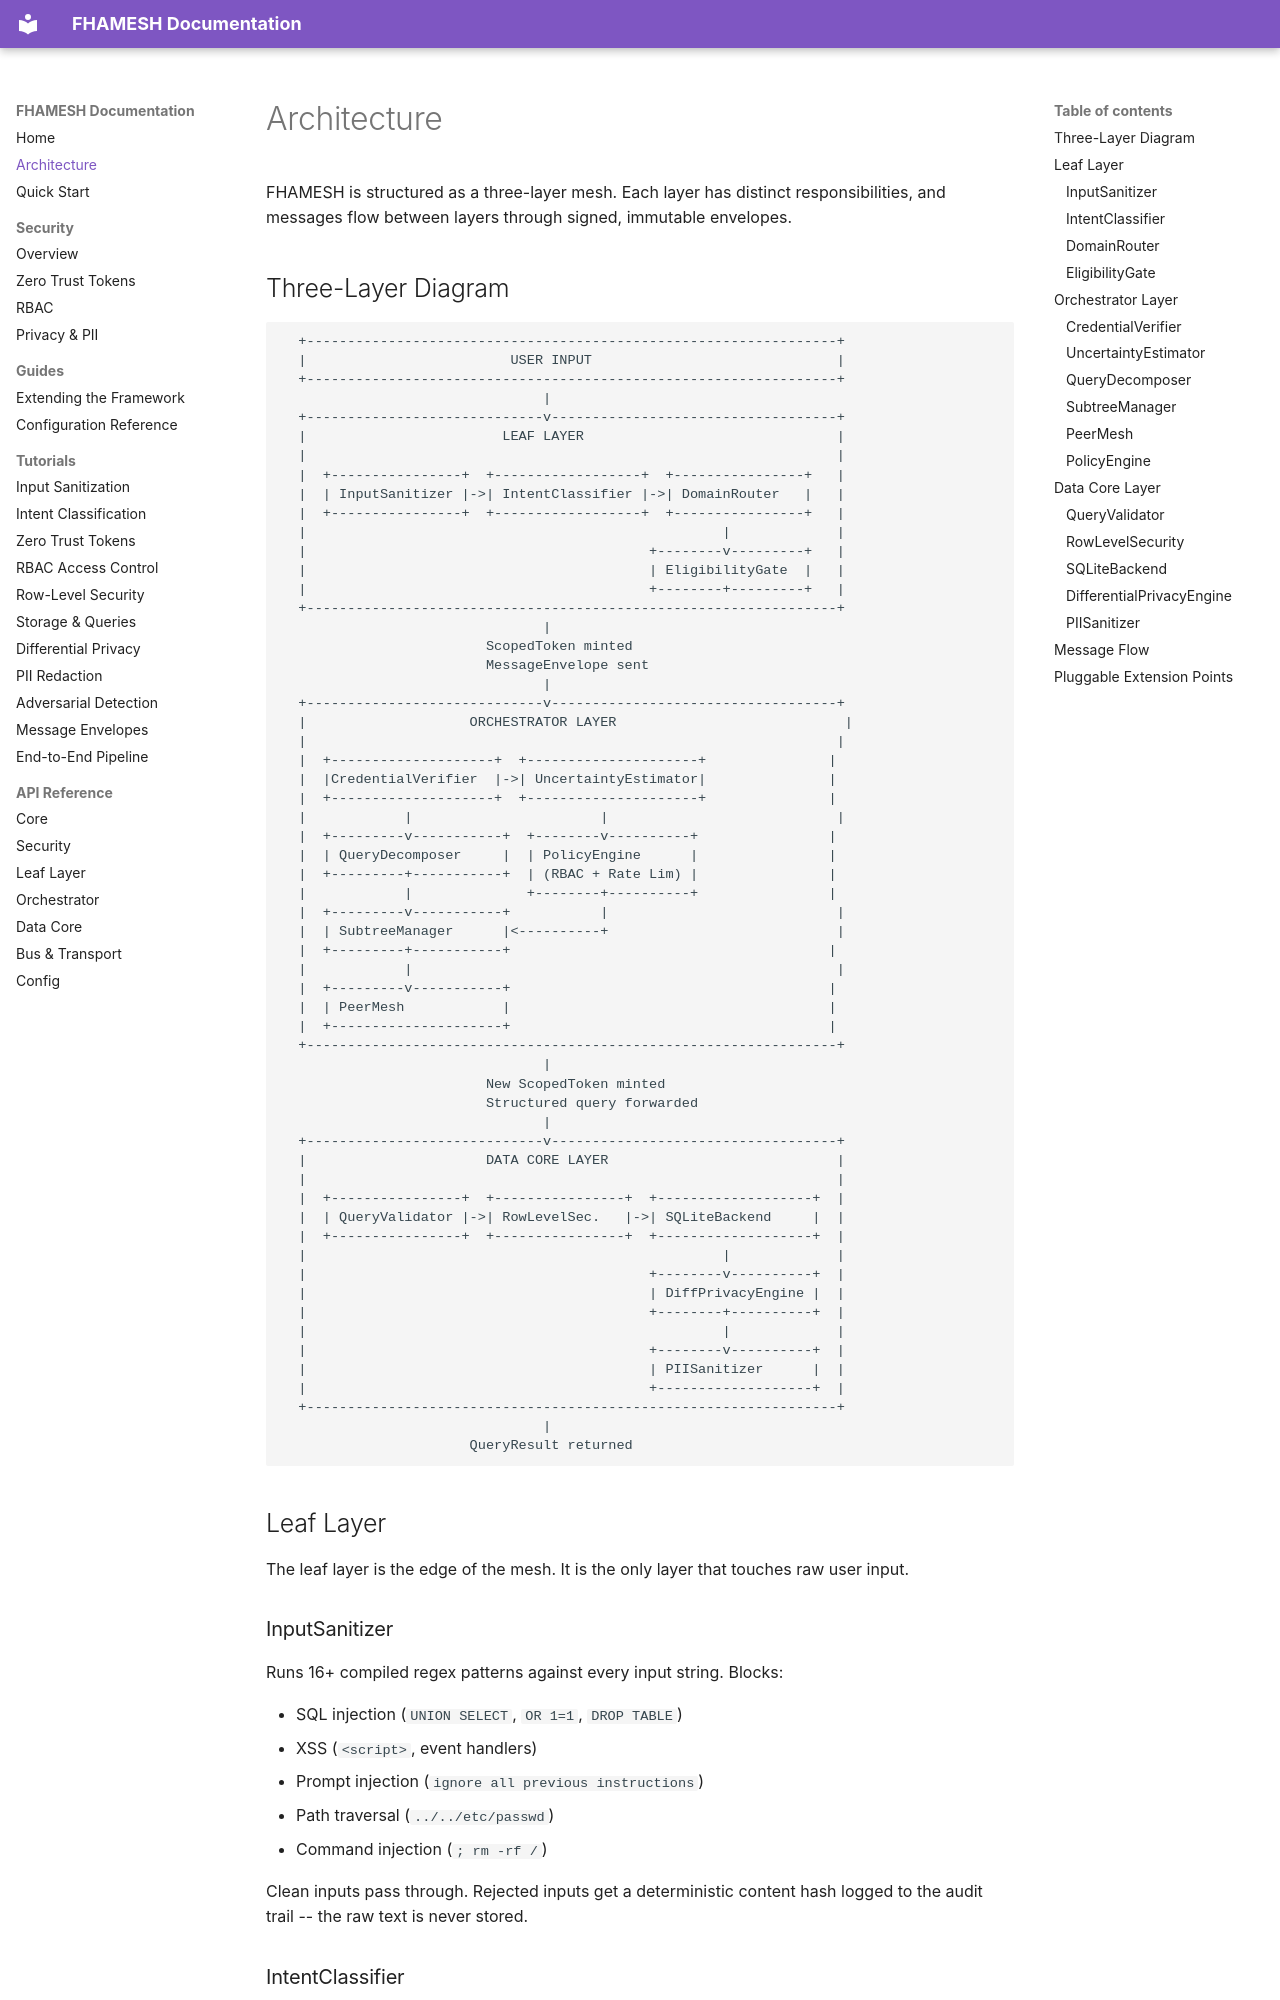

repository: Aditya-Guntur/FHAMESH-Public · page: architecture/index.html · generator: mkdocs

# Architecture

FHAMESH is structured as a three-layer mesh. Each layer has distinct responsibilities, and messages flow between layers through signed, immutable envelopes.

## Three-Layer Diagram

```
  +-----------------------------------------------------------------+
  |                         USER INPUT                              |
  +-----------------------------------------------------------------+
                                |
  +-----------------------------v-----------------------------------+
  |                        LEAF LAYER                               |
  |                                                                 |
  |  +----------------+  +------------------+  +----------------+   |
  |  | InputSanitizer |->| IntentClassifier |->| DomainRouter   |   |
  |  +----------------+  +------------------+  +----------------+   |
  |                                                   |             |
  |                                          +--------v---------+   |
  |                                          | EligibilityGate  |   |
  |                                          +--------+---------+   |
  +-----------------------------------------------------------------+
                                |
                         ScopedToken minted
                         MessageEnvelope sent
                                |
  +-----------------------------v-----------------------------------+
  |                    ORCHESTRATOR LAYER                            |
  |                                                                 |
  |  +--------------------+  +---------------------+               |
  |  |CredentialVerifier  |->| UncertaintyEstimator|               |
  |  +--------------------+  +---------------------+               |
  |            |                       |                            |
  |  +---------v-----------+  +--------v----------+                |
  |  | QueryDecomposer     |  | PolicyEngine      |                |
  |  +---------+-----------+  | (RBAC + Rate Lim) |                |
  |            |              +--------+----------+                |
  |  +---------v-----------+           |                            |
  |  | SubtreeManager      |<----------+                            |
  |  +---------+-----------+                                       |
  |            |                                                    |
  |  +---------v-----------+                                       |
  |  | PeerMesh            |                                       |
  |  +---------------------+                                       |
  +-----------------------------------------------------------------+
                                |
                         New ScopedToken minted
                         Structured query forwarded
                                |
  +-----------------------------v-----------------------------------+
  |                      DATA CORE LAYER                            |
  |                                                                 |
  |  +----------------+  +----------------+  +-------------------+  |
  |  | QueryValidator |->| RowLevelSec.   |->| SQLiteBackend     |  |
  |  +--------
